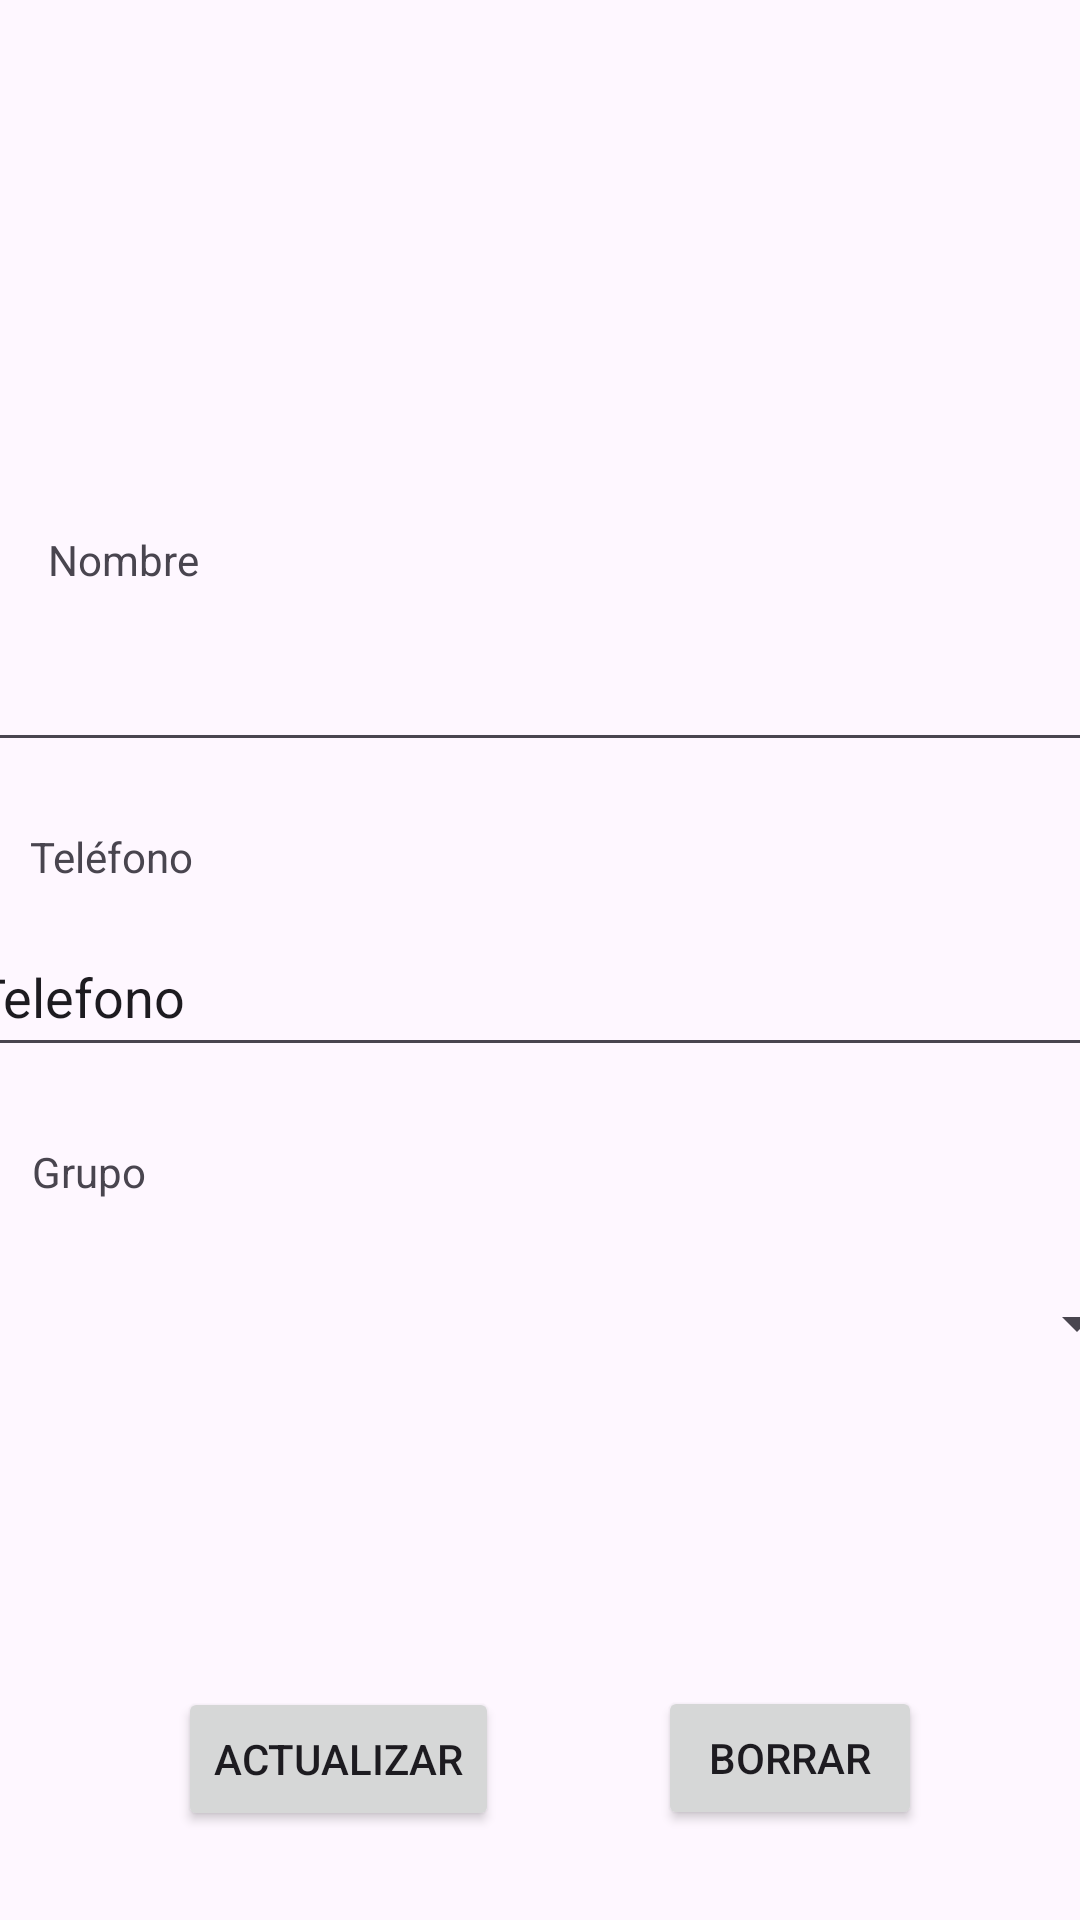

The Android layout XML behind this screen, and the referenced resources:
<!-- AndroidManifest.xml: application theme Theme.BaseDatosUmaee -->
<!-- res/layout/activity_editar.xml -->
<?xml version="1.0" encoding="utf-8"?>
<androidx.constraintlayout.widget.ConstraintLayout xmlns:android="http://schemas.android.com/apk/res/android"
    xmlns:app="http://schemas.android.com/apk/res-auto"
    xmlns:tools="http://schemas.android.com/tools"
    android:layout_width="match_parent"
    android:layout_height="match_parent">

    <ImageView
        android:id="@+id/imageView"
        android:layout_width="348dp"
        android:layout_height="151dp"
        app:layout_constraintBottom_toTopOf="@+id/guideline4"
        app:layout_constraintEnd_toEndOf="parent"
        app:layout_constraintStart_toStartOf="parent"
        app:layout_constraintTop_toTopOf="parent"
        tools:srcCompat="@tools:sample/avatars" />

    <androidx.constraintlayout.widget.Guideline
        android:id="@+id/guideline4"
        android:layout_width="wrap_content"
        android:layout_height="wrap_content"
        android:orientation="horizontal"
        app:layout_constraintGuide_begin="170dp" />

    <androidx.constraintlayout.widget.Guideline
        android:id="@+id/guideline5"
        android:layout_width="wrap_content"
        android:layout_height="wrap_content"
        android:orientation="horizontal"
        app:layout_constraintGuide_begin="365dp" />

    <androidx.constraintlayout.widget.Guideline
        android:id="@+id/guideline6"
        android:layout_width="wrap_content"
        android:layout_height="wrap_content"
        android:orientation="horizontal"
        app:layout_constraintGuide_begin="532dp" />

    <Button
        android:id="@+id/btnactualizar"
        android:layout_width="wrap_content"
        android:layout_height="wrap_content"
        android:text="Actualizar"
        app:layout_constraintBottom_toBottomOf="parent"
        app:layout_constraintEnd_toEndOf="parent"
        app:layout_constraintHorizontal_bias="0.234"
        app:layout_constraintStart_toStartOf="parent"
        app:layout_constraintTop_toTopOf="@+id/guideline6"
        app:layout_constraintVertical_bias="0.503" />

    <Spinner
        android:id="@+id/cmbcategorias"
        android:layout_width="405dp"
        android:layout_height="58dp"
        app:layout_constraintBottom_toTopOf="@+id/guideline6"
        app:layout_constraintEnd_toEndOf="parent"
        app:layout_constraintStart_toStartOf="parent"
        app:layout_constraintTop_toTopOf="@+id/guideline5"
        app:layout_constraintVertical_bias="0.431" />

    <EditText
        android:id="@+id/txtNAlumno"
        android:layout_width="388dp"
        android:layout_height="49dp"
        android:ems="10"
        android:inputType="text"
        app:layout_constraintBottom_toTopOf="@+id/guideline7"
        app:layout_constraintEnd_toEndOf="parent"
        app:layout_constraintStart_toStartOf="parent"
        app:layout_constraintTop_toTopOf="@+id/guideline4"
        app:layout_constraintVertical_bias="0.775"
        tools:text="Nombre" />

    <androidx.constraintlayout.widget.Guideline
        android:id="@+id/guideline7"
        android:layout_width="wrap_content"
        android:layout_height="wrap_content"
        android:orientation="horizontal"
        app:layout_constraintGuide_begin="264dp" />

    <TextView
        android:id="@+id/textView4"
        android:layout_width="wrap_content"
        android:layout_height="wrap_content"
        android:text="Nombre"
        app:layout_constraintBottom_toTopOf="@+id/txtNAlumno"
        app:layout_constraintEnd_toEndOf="parent"
        app:layout_constraintHorizontal_bias="0.052"
        app:layout_constraintStart_toStartOf="parent"
        app:layout_constraintTop_toTopOf="@+id/guideline4"
        app:layout_constraintVertical_bias="0.437" />

    <EditText
        android:id="@+id/editTextText2"
        android:layout_width="385dp"
        android:layout_height="50dp"
        android:ems="10"
        android:inputType="text"
        android:text="Telefono"
        app:layout_constraintBottom_toTopOf="@+id/guideline5"
        app:layout_constraintEnd_toEndOf="parent"
        app:layout_constraintHorizontal_bias="0.527"
        app:layout_constraintStart_toStartOf="parent"
        app:layout_constraintTop_toTopOf="@+id/guideline7"
        app:layout_constraintVertical_bias="0.818" />

    <TextView
        android:id="@+id/textView5"
        android:layout_width="wrap_content"
        android:layout_height="wrap_content"
        android:layout_marginTop="12dp"
        android:text="Teléfono"
        app:layout_constraintEnd_toEndOf="parent"
        app:layout_constraintHorizontal_bias="0.033"
        app:layout_constraintStart_toStartOf="parent"
        app:layout_constraintTop_toTopOf="@+id/guideline7" />

    <TextView
        android:id="@+id/textView6"
        android:layout_width="wrap_content"
        android:layout_height="wrap_content"
        android:layout_marginTop="16dp"
        android:text="Grupo"
        app:layout_constraintEnd_toEndOf="parent"
        app:layout_constraintHorizontal_bias="0.033"
        app:layout_constraintStart_toStartOf="parent"
        app:layout_constraintTop_toTopOf="@+id/guideline5" />

    <Button
        android:id="@+id/btnEliminar"
        android:layout_width="wrap_content"
        android:layout_height="wrap_content"
        android:text="Borrar"
        app:layout_constraintBottom_toBottomOf="parent"
        app:layout_constraintEnd_toEndOf="parent"
        app:layout_constraintStart_toEndOf="@+id/btnactualizar"
        app:layout_constraintTop_toTopOf="@+id/guideline6" />

</androidx.constraintlayout.widget.ConstraintLayout>
<!-- resources referenced by this layout -->
<resources>
  <style name="Theme.BaseDatosUmaee" parent="Base.Theme.BaseDatosUmaee" />
  <style name="Base.Theme.BaseDatosUmaee" parent="Theme.Material3.DayNight.NoActionBar">
          
          
      </style>
</resources>
